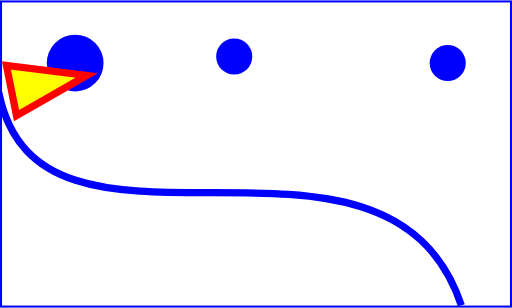
t = 0.00 s
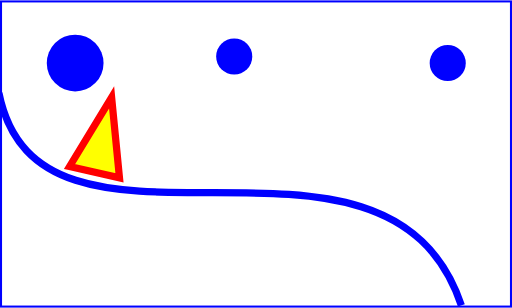
t = 1.50 s
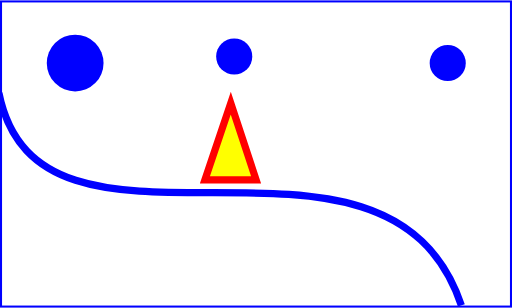
t = 3.00 s
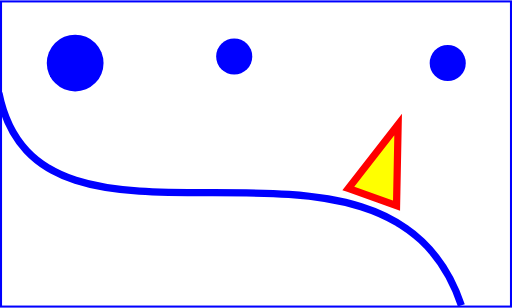
t = 4.50 s

The animated SVG that drew these frames (rendered in a browser with its animation timeline set to each time). Animation: 1 SMIL element (animateMotion=1); one cycle of 6.00 s, repeats indefinitely.

<svg width="5cm" height="3cm" viewBox="0 -0.26595744680850686 500 300.531914893617" xmlns="http://www.w3.org/2000/svg" version="1.1" xmlns:xlink="http://www.w3.org/1999/xlink" ><rect id="svgEditorBackground" x="0" y="0" width="500" height="300" style="fill:none;stroke:none;"/>
  <desc>Example animMotion01 - demonstrate motion animation computations</desc>
  <rect x="1" y="1" width="498" height="298" fill="none" stroke="blue" stroke-width="2"/>

  <!-- Draw the outline of the motion path in blue, along
          with three small circles at the start, middle and end. -->
  <path id="path1" d="M-1.06382,90.4255 C38.8298,289.362 378.723,81.9151 450.532,297.872" fill="none" stroke="blue" stroke-width="7.06"/>
  <circle cx="73.4042" cy="61.1702" r="27.725" fill="blue"/>
  <circle cx="228.723" cy="54.7874" r="17.64" fill="blue"/>
  <circle cx="437.234" cy="61.1701" r="17.64" fill="blue"/>

  <!-- Here is a triangle which will be moved about the motion path.
       It is defined with an upright orientation with the base of
       the triangle centered horizontally just above the origin. -->
  <path d="M-25,-12.5 L25,-12.5 L 0,-87.5 z" fill="yellow" stroke="red" stroke-width="7.06">

    <!-- Define the motion path animation -->
    <animateMotion dur="6s" repeatCount="indefinite" rotate="auto">
       <mpath xlink:href="#path1"/>
    </animateMotion>
  </path>
</svg>